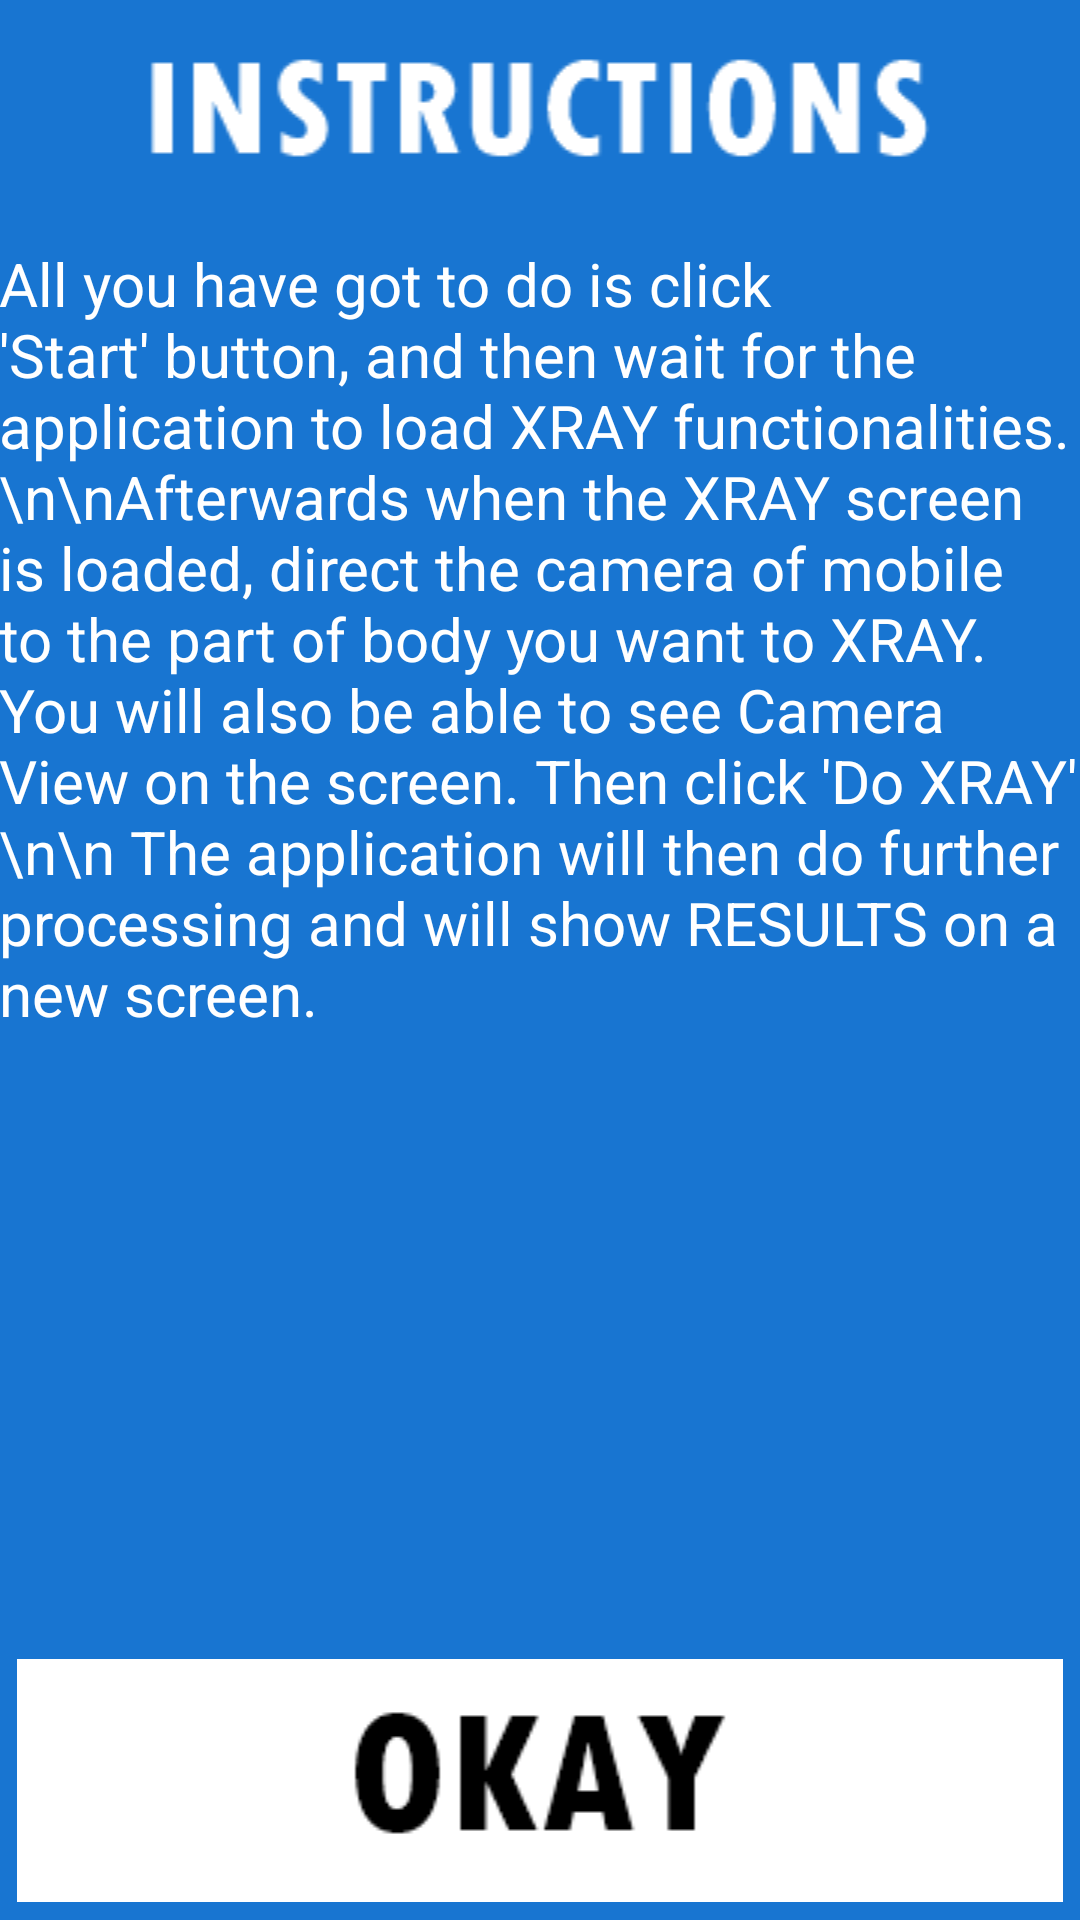

Layout XML and referenced resources for this Android screen:
<!-- AndroidManifest.xml: application theme AppTheme -->
<!-- res/layout/activity_4.xml -->
<?xml version="1.0" encoding="utf-8"?>
<RelativeLayout xmlns:android="http://schemas.android.com/apk/res/android"
    xmlns:tools="http://schemas.android.com/tools"
    android:layout_width="match_parent"
    android:layout_height="match_parent"
    android:paddingBottom="@dimen/activity_vertical_margin"
    android:paddingLeft="@dimen/activity_horizontal_margin"
    android:paddingRight="@dimen/activity_horizontal_margin"
    android:paddingTop="@dimen/activity_vertical_margin"
    android:background="#1875d1"
    tools:context="pk.edu.pucit.xrayprank.Activity4">

    <ImageView
        android:id="@+id/title_inst"
        android:layout_width="match_parent"
        android:layout_height="wrap_content"
        android:src="@drawable/instructions_text"/>

    <ScrollView
        android:layout_below="@+id/title_inst"
        android:layout_width="match_parent"
        android:layout_height="wrap_content"
        android:layout_above="@+id/act4_okButton">

    <TextView
        android:layout_width="wrap_content"
        android:layout_height="wrap_content"
        android:text="All you have got to do is click 'Start' button, and then wait for the application to load XRAY functionalities. \n\nAfterwards when the XRAY screen is loaded, direct the camera of mobile to the part of body you want to XRAY. You will also be able to see Camera View on the screen. Then click 'Do XRAY' \n\n The application will then do further processing and will show RESULTS on a new screen."
        android:textColor="#fff"
        android:textSize="20sp"/>

    </ScrollView>

    <ImageView
        android:id="@+id/act4_okButton"
        style="@style/ButtonStyle"
        android:src="@drawable/okay"
        android:layout_alignParentBottom="true"/>

</RelativeLayout>
<!-- resources referenced by this layout -->
<resources>
  <!-- drawable instructions_text: png bitmap (drawable, 5711 bytes) -->
  <!-- drawable okay: png bitmap (drawable, 4330 bytes) -->
  <style name="ButtonStyle">
          <item name="android:background">@drawable/button_background_xml</item>
          <item name="android:layout_margin">6dp</item>
          <item name="android:layout_width">match_parent</item>
          <item name="android:layout_height">wrap_content</item>
      </style>
  <style name="AppTheme" parent="Theme.AppCompat.Light.DarkActionBar">
          
          <item name="colorPrimary">@color/colorPrimary</item>
          <item name="colorPrimaryDark">@color/colorPrimaryDark</item>
          <item name="colorAccent">@color/colorAccent</item>
      </style>
  <!-- drawable button_background_xml (drawable) -->
  <?xml version="1.0" encoding="utf-8"?>
  <selector xmlns:android="http://schemas.android.com/apk/res/android">
  
      <item android:state_focused="true" android:state_pressed="true" android:drawable="@drawable/button_background_variation"/>
      <item android:state_focused="true" android:state_pressed="false" android:drawable="@drawable/button_background"/>
      <item android:state_focused="false" android:state_pressed="true" android:drawable="@drawable/button_background_variation"/>
      <item android:drawable="@drawable/button_background"/>
  
  </selector>
  <!-- drawable button_background_variation: png bitmap (drawable, 3064 bytes) -->
  <!-- drawable button_background: png bitmap (drawable, 3059 bytes) -->
  <!-- not gathered from this repository: default colours our renderer supplied (Android Studio template values) -->
  <color name="colorPrimary">#FF6200EE</color>
  <color name="colorPrimaryDark">#FF3700B3</color>
  <color name="colorAccent">#FF03DAC5</color>
</resources>
